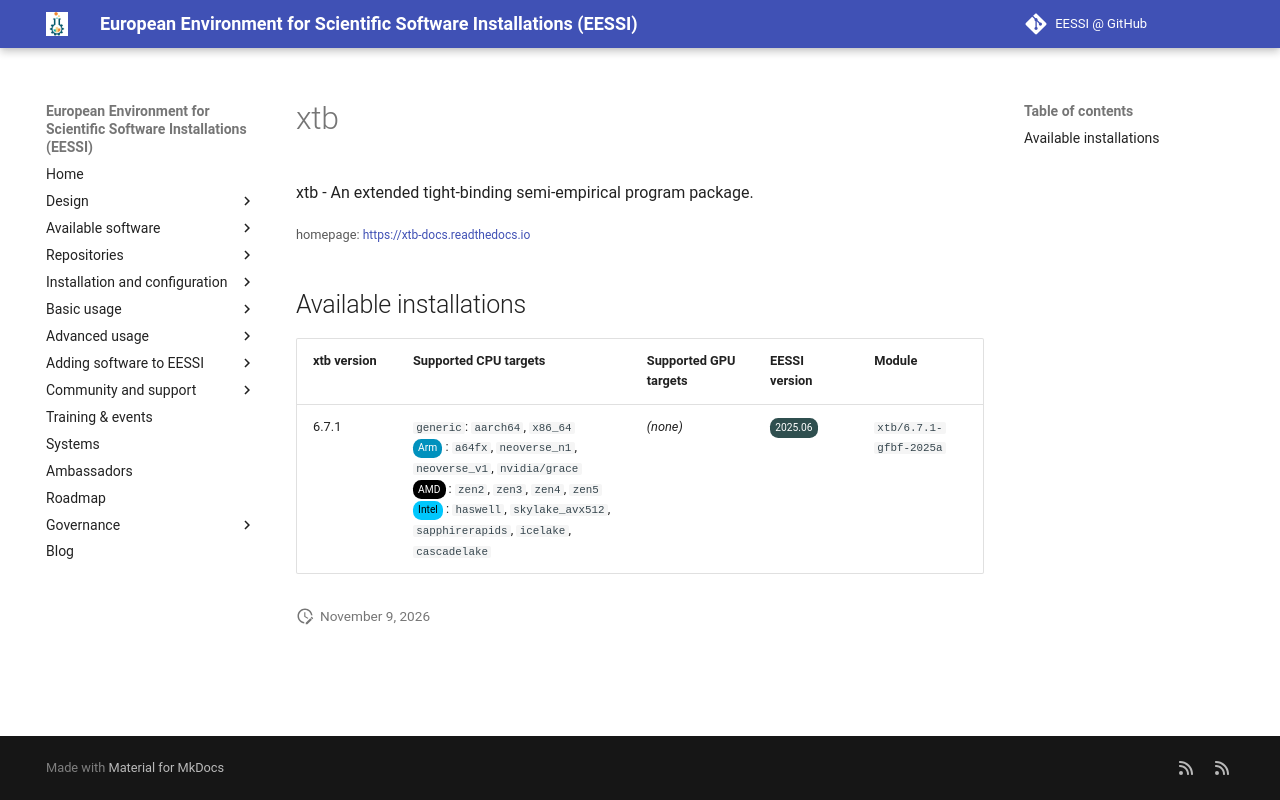

repository: EESSI/docs · page: available_software/detail/xtb/index.html · generator: mkdocs

---
json_ld:
  '@context': https://schema.org
  '@type': SoftwareApplication
  applicationCategory: DeveloperApplication
  description: xtb - An extended tight-binding semi-empirical program package.
  license: Not confirmed
  name: xtb
  offers:
    '@type': Offer
    price: 0
  operatingSystem: LINUX
  review:
    '@type': Review
    author:
      '@type': Organization
      name: EESSI
    reviewBody: Application has been successfully made available on all architectures
      supported by EESSI
    reviewRating:
      '@type': Rating
      ratingValue: 5
  softwareRequirements: See https://www.eessi.io/docs/ for how to make EESSI available
    on your system
  softwareVersion: '[''6.7.1'']'
  url: https://xtb-docs.readthedocs.io
---
# xtb


xtb - An extended tight-binding semi-empirical program package.

<small>homepage: </small><span class="software-link">[https://xtb-docs.readthedocs.io](https://xtb-docs.readthedocs.io)</span>

## Available installations


|xtb version|Supported CPU targets|Supported GPU targets|EESSI version|Module|
| --- | --- | --- | --- | --- |
|6.7.1|`generic`: `aarch64`, `x86_64`<br/><span class="software-cpu-arm">Arm</span>: `a64fx`, `neoverse_n1`, `neoverse_v1`, `nvidia/grace`<br/><span class="software-cpu-amd">AMD</span>: `zen2`, `zen3`, `zen4`, `zen5`<br/><span class="software-cpu-intel">Intel</span>: `haswell`, `skylake_avx512`, `sapphirerapids`, `icelake`, `cascadelake`<br/>|*(none)*|<span class="software-eessi-version-202506">2025.06</span>|`xtb/6.7.1-gfbf-2025a`|
